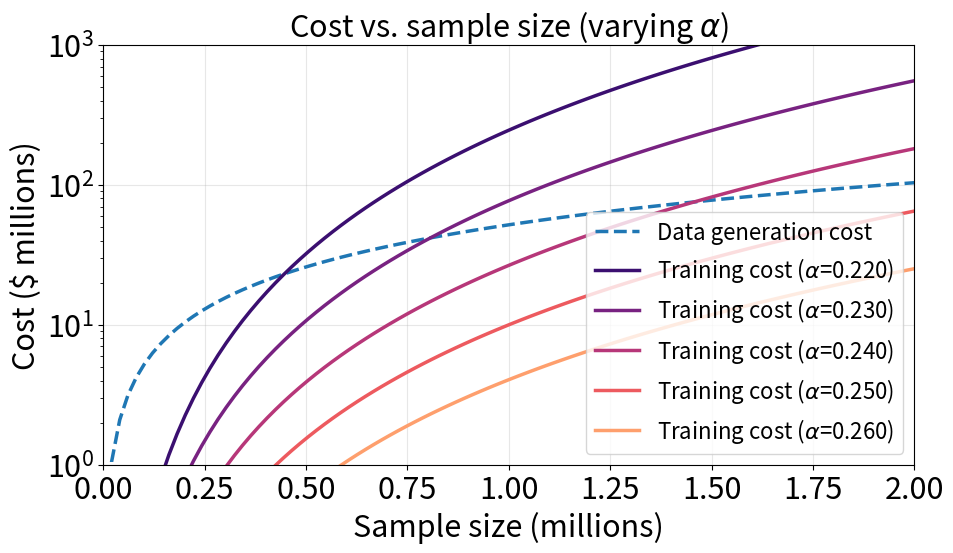
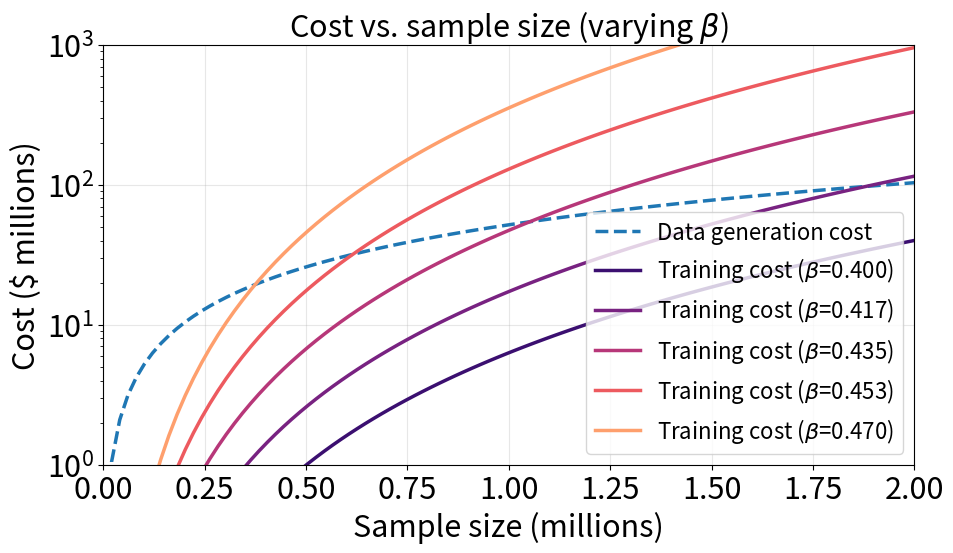
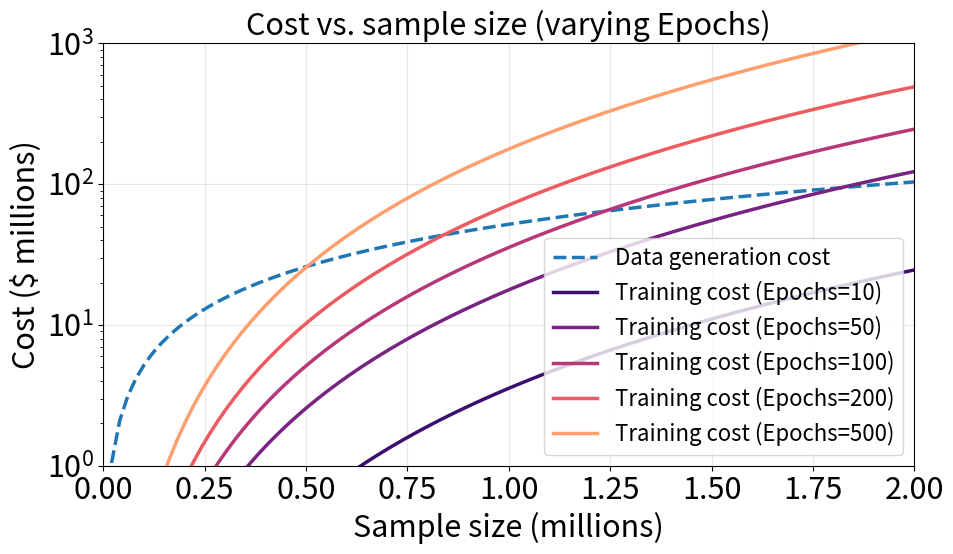
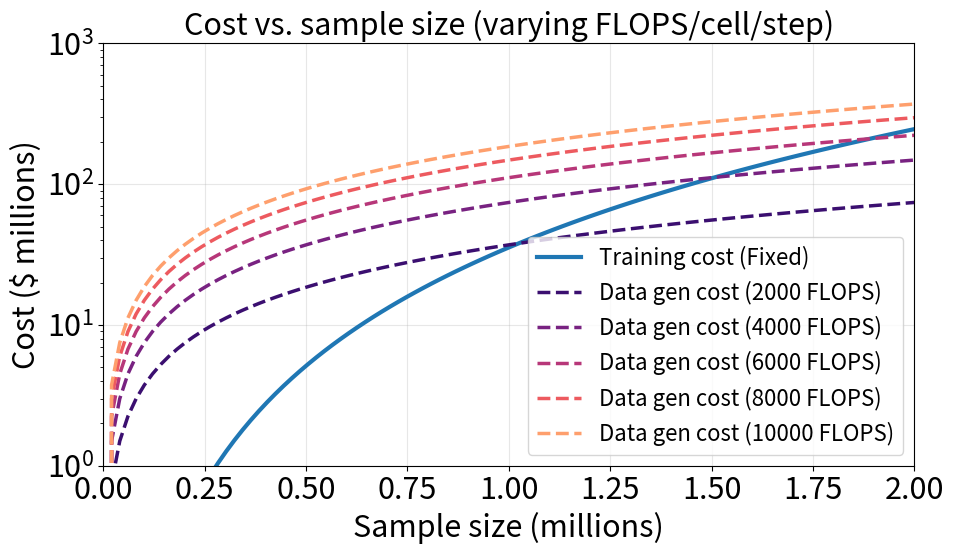
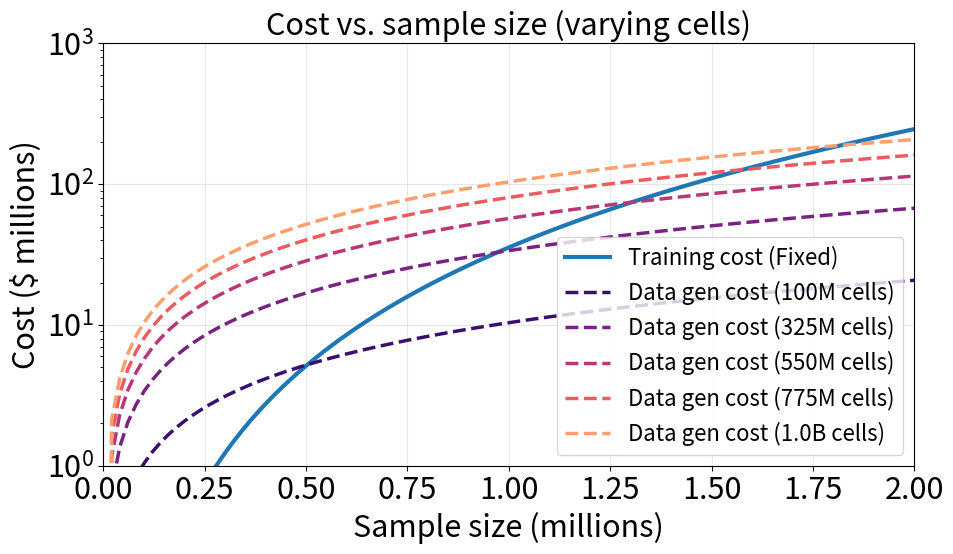
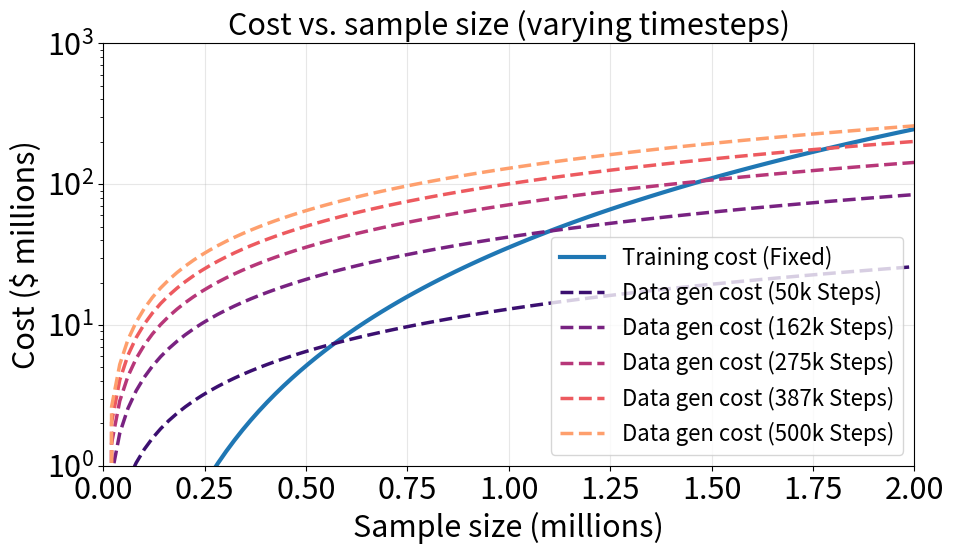

These figures' Python source, in order:
import numpy as np
import matplotlib.pyplot as plt


plt.rcParams.update({
    'font.size': 22,
    'axes.labelsize': 22,
    'axes.titlesize': 22,
    'xtick.labelsize': 22,
    'ytick.labelsize': 22,
    'legend.fontsize': 16,
    'figure.figsize': (10, 6),
    'axes.grid': True,
    'grid.alpha': 0.3,
    'lines.linewidth': 5.5,
})

# Constants & Pre-calculations
N, S, FX = np.linspace(0, 2e6, 100), 1e6, '#1f77b4'
K_DG = 8.0 / (0.15 * 8e13 * 3600)
K_MT = 8.0 / (0.6 * 5e15 * 3600) * 5.2
SZ = (5e8 / 64) * 1024 * 6


# Cost Functions
def c_dg(n, f=2800, c=5e8, t=2e5):
    return n * c * t * f * K_DG


def c_mt(n, a=.24, b=.43, e=100):
    return n * 50 * e * (SZ + 32**3 * (n**(b/a))) * K_MT


# Base Costs
yd, yt = c_dg(N), c_mt(N)

# Plot Configurations:
# (Name, Title, Range, CostFn, LabelFn, FixedY, FixedLbl, FixedLS, FixedLW, VaryLS)
cfgs = [
    (
        'alpha',
        r'$\alpha$',
        np.linspace(.22, .26, 5),
        lambda v: c_mt(N, a=v, b=.425),
        lambda v: fr'Training cost ($\alpha$={v:.3f})',
        yd,
        'Data generation cost',
        '--',
        2.5,
        '-',
    ),
    (
        'beta',
        r'$\beta$',
        np.linspace(.4, .47, 5),
        lambda v: c_mt(N, b=v),
        lambda v: fr'Training cost ($\beta$={v:.3f})',
        yd,
        'Data generation cost',
        '--',
        2.5,
        '-',
    ),
    (
        'epochs',
        'Epochs',
        [10, 50, 100, 200, 500],
        lambda v: c_mt(N, e=v),
        lambda v: f'Training cost (Epochs={int(v)})',
        yd,
        'Data generation cost',
        '--',
        2.5,
        '-',
    ),
    (
        'datagen_flops',
        'FLOPS/cell/step',
        np.linspace(2e3, 1e4, 5),
        lambda v: c_dg(N, f=v),
        lambda v: f'Data gen cost ({int(v)} FLOPS)',
        yt,
        'Training cost (Fixed)',
        '-',
        3,
        '--',
    ),
    (
        'cells',
        'cells',
        np.linspace(1e8, 1e9, 5),
        lambda v: c_dg(N, c=v),
        lambda v: (
            f'Data gen cost ({v / 1e9:.1f}B cells)'
            if v >= 1e9
            else f'Data gen cost ({int(v / S)}M cells)'
        ),
        yt,
        'Training cost (Fixed)',
        '-',
        3,
        '--',
    ),
    (
        'timesteps',
        'timesteps',
        np.linspace(5e4, 5e5, 5),
        lambda v: c_dg(N, t=v),
        lambda v: f'Data gen cost ({int(v / 1000)}k Steps)',
        yt,
        'Training cost (Fixed)',
        '-',
        3,
        '--',
    ),
]

for nm, tit, vals, fn, lbl, fy, fl, fls, flw, vls in cfgs:
    fig, ax = plt.subplots()
    ax.plot(N / S, fy / S, label=fl, color=FX, ls=fls, lw=flw)
    for v, color in zip(vals, plt.cm.magma(np.linspace(0.2, 0.8, len(vals)))):
        ax.plot(N / S, fn(v) / S, label=lbl(v), color=color, linewidth=2.5, ls=vls)
    ax.set(
        xlabel='Sample size (millions)',
        ylabel='Cost ($ millions)',
        title=f'Cost vs. sample size (varying {tit})',
        yscale='log',
        ylim=(1, 1000),
        xlim=(0, 2),
    )
    ax.legend(loc='lower right')
    fig.tight_layout()
    fig.savefig(f'cost_analysis_{nm}.png', dpi=300)

plt.show()
